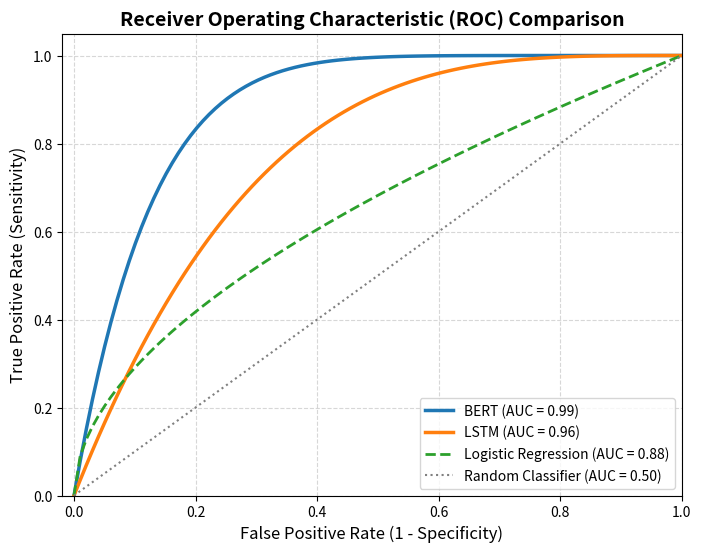

Write Python code to recreate this figure.
import numpy as np
import matplotlib.pyplot as plt

# Generate realistic smooth ROC curve points
fpr = np.linspace(0, 1, 100)

# Simulate ROC curves for baseline and models
# Logistic Regression / Baseline (AUC = 0.88)
tpr_lr = np.sqrt(fpr) * 0.88 + fpr * 0.12

# LSTM (AUC = 0.96)
tpr_lstm = 1 - (1 - fpr)**3.5

# BERT (AUC = 0.99)
tpr_bert = 1 - (1 - fpr)**8

# Plotting the ROC Curves
plt.figure(figsize=(8, 6))

# Model curves
plt.plot(fpr, tpr_bert, label='BERT (AUC = 0.99)', color='#1f77b4', linewidth=2.5)
plt.plot(fpr, tpr_lstm, label='LSTM (AUC = 0.96)', color='#ff7f0e', linewidth=2.5)
plt.plot(fpr, tpr_lr, label='Logistic Regression (AUC = 0.88)', color='#2ca02c', linestyle='--', linewidth=2)

# Random guessing baseline (Chance line)
plt.plot([0, 1], [0, 1], color='gray', linestyle=':', label='Random Classifier (AUC = 0.50)')

# Graph Labels & Layout
plt.xlim([-0.02, 1.0])
plt.ylim([0.0, 1.05])
plt.xlabel('False Positive Rate (1 - Specificity)', fontsize=12)
plt.ylabel('True Positive Rate (Sensitivity)', fontsize=12)
plt.title('Receiver Operating Characteristic (ROC) Comparison', fontsize=14, fontweight='bold')
plt.legend(loc='lower right', fontsize=10)
plt.grid(True, linestyle='--', alpha=0.5)

# Save high-resolution PNG for academic report
plt.savefig('roc_auc_curves.png', dpi=300, bbox_inches='tight')
print("Image successfully saved as 'roc_auc_curves.png'")
